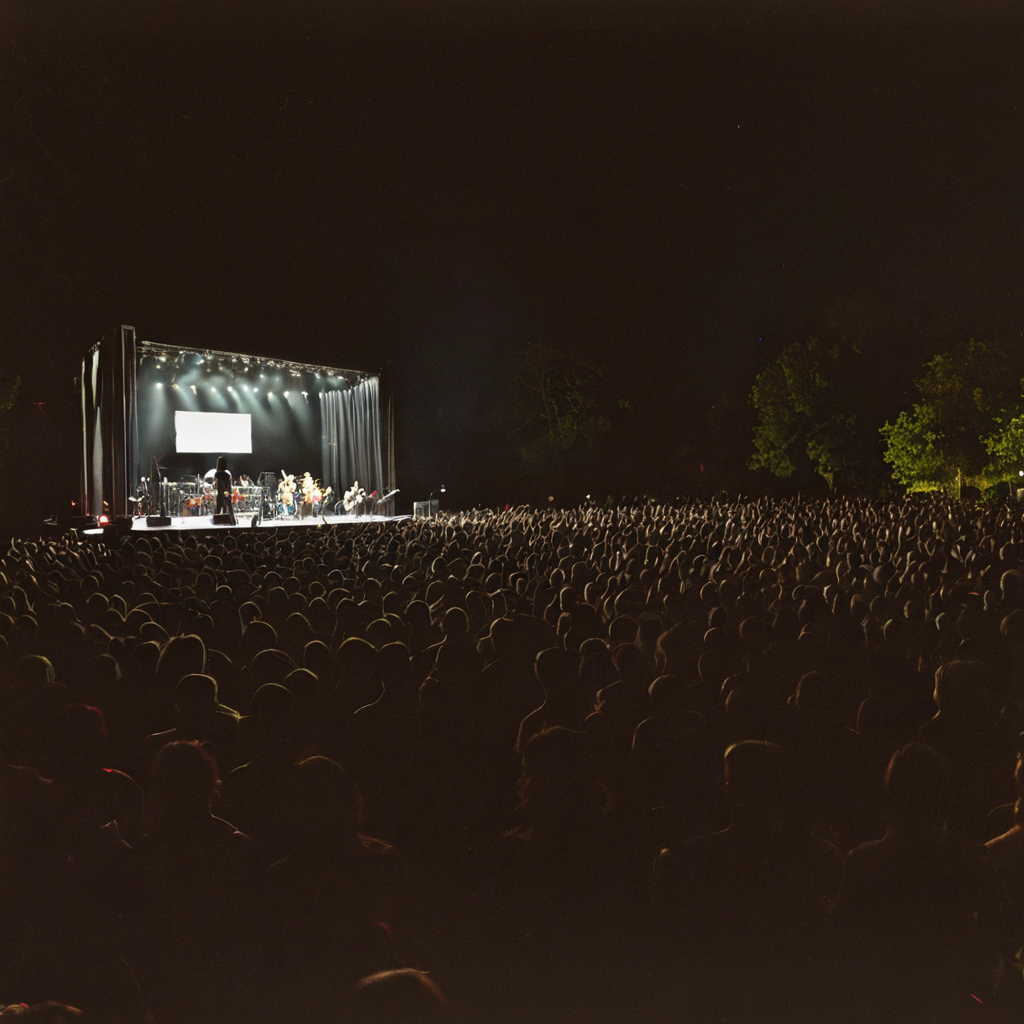
Generation parameters embedded in this image by AUTOMATIC1111 Stable Diffusion web UI or a fork of it (Forge, ...) (PNG 'parameters' text chunk):
photograph of a concert
Steps: 50, Sampler: DPM++ 2M, Schedule type: Karras, CFG scale: 7, Seed: 3087527833, Size: 1024x1024, Model hash: c9e3e68f89, Model: Juggernaut-XL_v9_RunDiffusionPhoto_v2, RNG: CPU, Version: v1.10.1